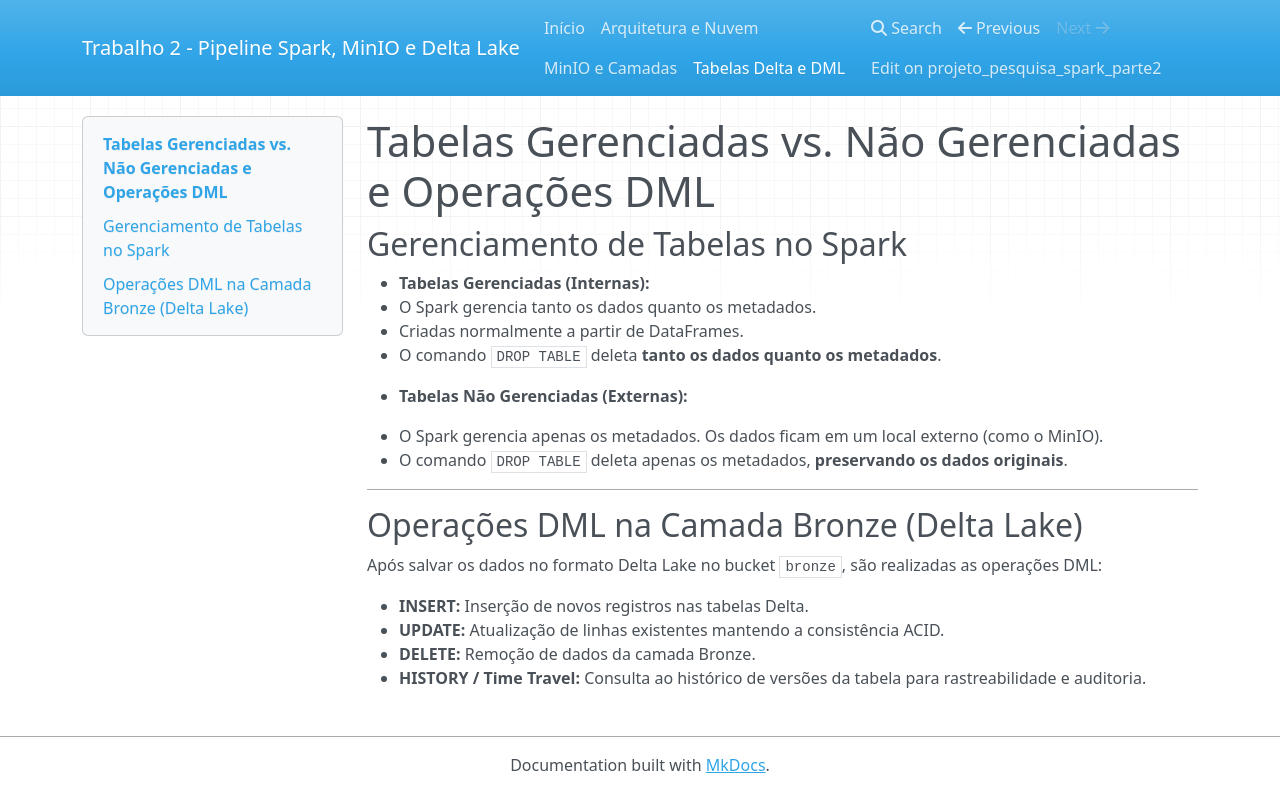

repository: JorgeAntonioJr/projeto_pesquisa_spark_parte2 · page: tabelas/index.html · generator: mkdocs

# Tabelas Gerenciadas vs. Não Gerenciadas e Operações DML

## Gerenciamento de Tabelas no Spark

* **Tabelas Gerenciadas (Internas):**
  * O Spark gerencia tanto os dados quanto os metadados.
  * Criadas normalmente a partir de DataFrames.
  * O comando `DROP TABLE` deleta **tanto os dados quanto os metadados**.

* **Tabelas Não Gerenciadas (Externas):**
  * O Spark gerencia apenas os metadados. Os dados ficam em um local externo (como o MinIO).
  * O comando `DROP TABLE` deleta apenas os metadados, **preservando os dados originais**.

---

## Operações DML na Camada Bronze (Delta Lake)
Após salvar os dados no formato Delta Lake no bucket `bronze`, são realizadas as operações DML:

* **INSERT:** Inserção de novos registros nas tabelas Delta.
* **UPDATE:** Atualização de linhas existentes mantendo a consistência ACID.
* **DELETE:** Remoção de dados da camada Bronze.
* **HISTORY / Time Travel:** Consulta ao histórico de versões da tabela para rastreabilidade e auditoria.
